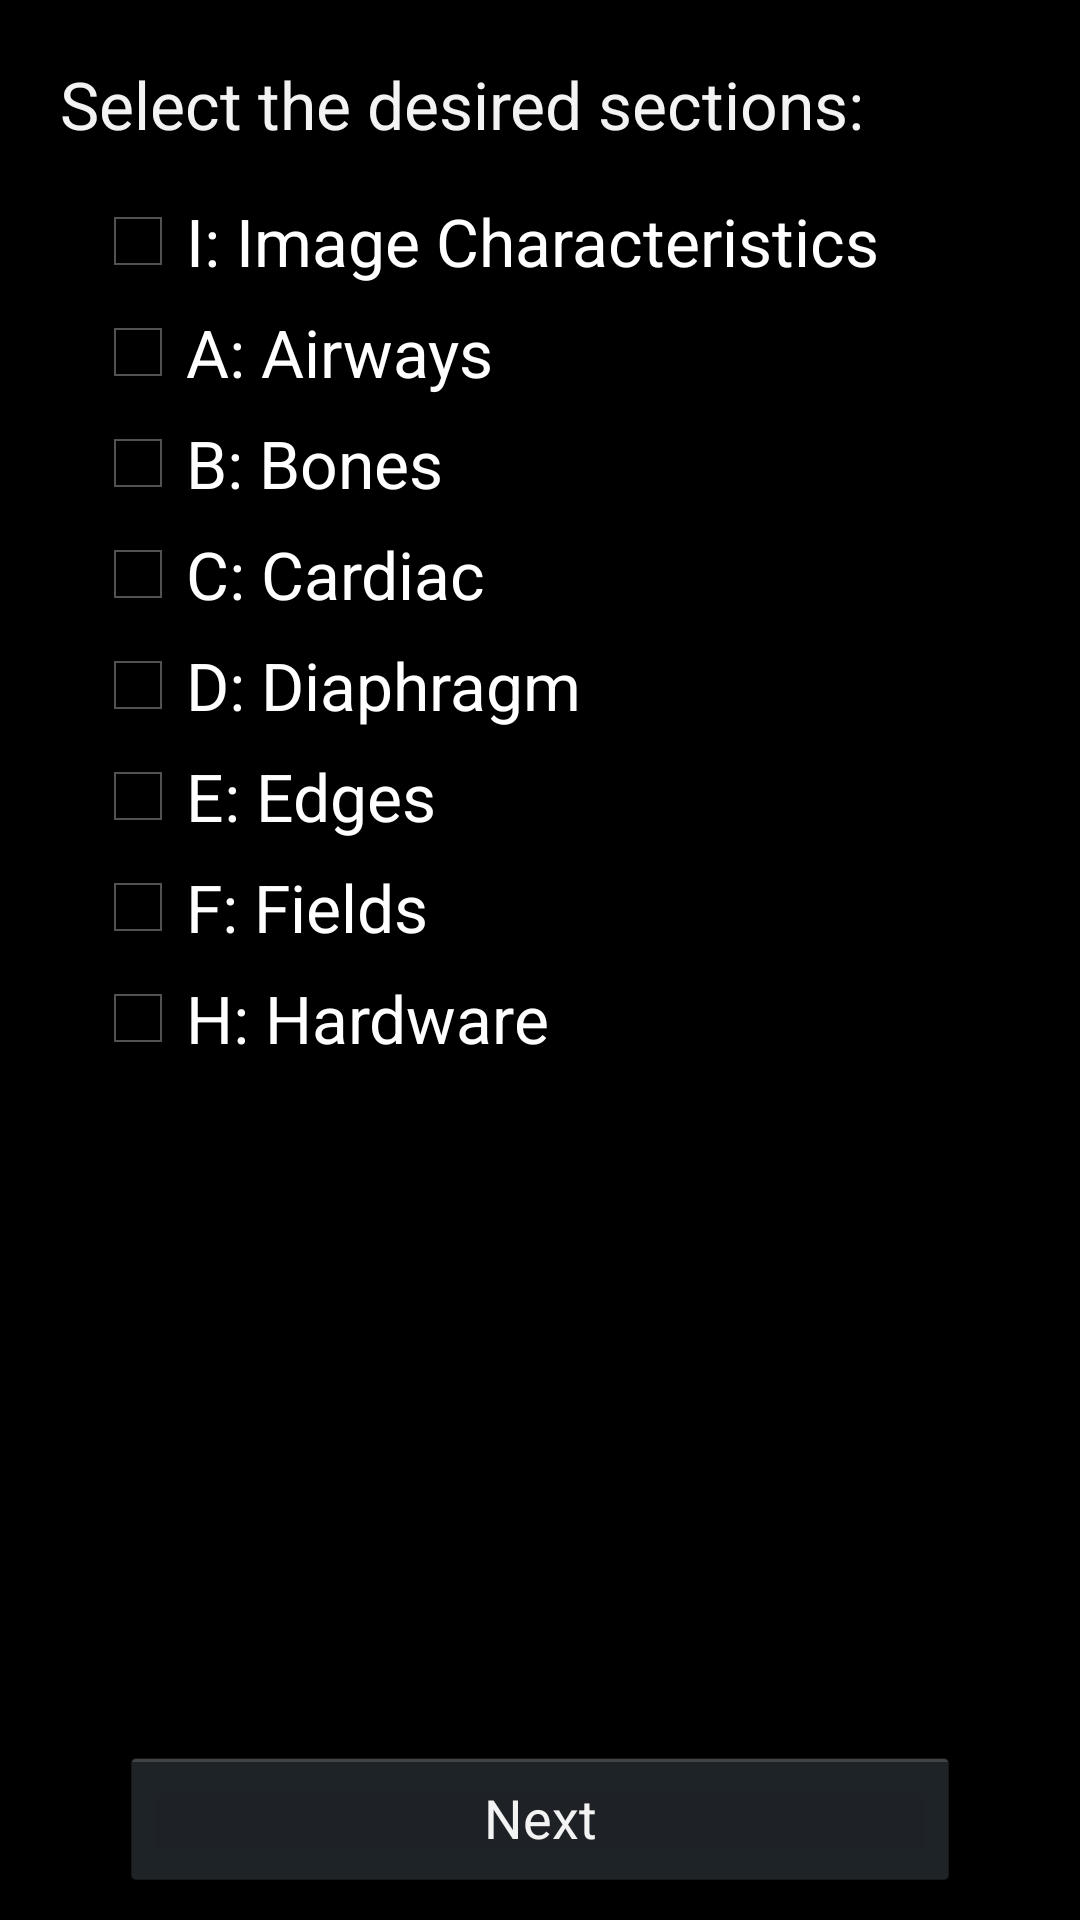

Write the Android layout XML for this screen, with the resource values it uses.
<!-- AndroidManifest.xml: application theme AppTheme -->
<!-- res/layout/activity_cxrcategory.xml -->
<RelativeLayout xmlns:android="http://schemas.android.com/apk/res/android"
    xmlns:tools="http://schemas.android.com/tools" android:layout_width="match_parent"
    android:layout_height="match_parent"
    tools:context="com.example.yasminakbari.popxray.CXRCategoryActivity">

    <ScrollView
        android:layout_width="fill_parent"
        android:layout_height="fill_parent"
        android:id="@+id/scrollView2"
        android:layout_above="@+id/cxrcategory_continue">

        <LinearLayout
            android:orientation="vertical"
            android:layout_width="fill_parent"
            android:layout_height="fill_parent"
            android:layout_above="@+id/cxrcategory_continue"
            android:layout_marginLeft="20dp"
            android:layout_marginRight="20dp">

            <TextView
                android:layout_width="wrap_content"
                android:layout_height="wrap_content"
                android:textAppearance="?android:attr/textAppearanceLarge"
                android:text="Select the desired sections:"
                android:id="@+id/textView2"
                android:layout_marginBottom="15dp"
                android:layout_marginTop="20dp" />

            <CheckBox
                android:layout_width="wrap_content"
                android:layout_height="wrap_content"
                android:text="I: Image Characteristics"
                android:id="@+id/image_characteristics"
                android:checked="false"
                android:textAppearance="?android:attr/textAppearanceLarge"
                android:singleLine="true"
                android:layout_marginLeft="10dp"
                android:layout_marginBottom="5dp" />

            <CheckBox
                android:layout_width="wrap_content"
                android:layout_height="wrap_content"
                android:text="A: Airways"
                android:id="@+id/airways"
                android:checked="false"
                android:textAppearance="?android:attr/textAppearanceLarge"
                android:singleLine="true"
                android:layout_marginLeft="10dp"
                android:layout_marginBottom="5dp" />

            <CheckBox
                android:layout_width="wrap_content"
                android:layout_height="wrap_content"
                android:text="B: Bones"
                android:id="@+id/bones"
                android:checked="false"
                android:textAppearance="?android:attr/textAppearanceLarge"
                android:singleLine="true"
                android:layout_marginLeft="10dp"
                android:layout_marginBottom="5dp" />

            <CheckBox
                android:layout_width="wrap_content"
                android:layout_height="wrap_content"
                android:text="C: Cardiac"
                android:id="@+id/cardiac"
                android:checked="false"
                android:textAppearance="?android:attr/textAppearanceLarge"
                android:singleLine="true"
                android:layout_marginLeft="10dp"
                android:layout_marginBottom="5dp" />

            <CheckBox
                android:layout_width="wrap_content"
                android:layout_height="wrap_content"
                android:text="D: Diaphragm"
                android:id="@+id/diaphragm"
                android:checked="false"
                android:textAppearance="?android:attr/textAppearanceLarge"
                android:singleLine="true"
                android:layout_marginLeft="10dp"
                android:layout_marginBottom="5dp" />

            <CheckBox
                android:layout_width="wrap_content"
                android:layout_height="wrap_content"
                android:text="E: Edges"
                android:id="@+id/edges"
                android:checked="false"
                android:textAppearance="?android:attr/textAppearanceLarge"
                android:singleLine="true"
                android:layout_marginLeft="10dp"
                android:layout_marginBottom="5dp" />

            <CheckBox
                android:layout_width="wrap_content"
                android:layout_height="wrap_content"
                android:text="F: Fields"
                android:id="@+id/fields"
                android:checked="false"
                android:textAppearance="?android:attr/textAppearanceLarge"
                android:singleLine="true"
                android:layout_marginLeft="10dp"
                android:layout_marginBottom="5dp" />

            <CheckBox
                android:layout_width="wrap_content"
                android:layout_height="wrap_content"
                android:text="H: Hardware"
                android:id="@+id/hardware"
                android:checked="false"
                android:textAppearance="?android:attr/textAppearanceLarge"
                android:singleLine="true"
                android:layout_marginLeft="10dp" />

        </LinearLayout>
    </ScrollView>

    <Button
        android:layout_width="fill_parent"
        android:layout_height="wrap_content"
        android:text="Next"
        android:id="@+id/cxrcategory_continue"
        android:layout_alignParentBottom="true"
        android:layout_alignParentLeft="true"
        android:layout_marginLeft="40dp"
        android:layout_marginBottom="10dp"
        android:layout_marginRight="40dp"
        android:drawableRight="@drawable/ic_arrow_forward_white_24dp"
        android:gravity="center" />

</RelativeLayout>
<!-- resources referenced by this layout -->
<resources>
  <style name="AppTheme" parent="AppBaseTheme">
          
          <item name="android:actionBarStyle">@style/ActionBarColored</item>
          <item name="android:actionBarSize">55dp</item>
      </style>
  <style name="AppBaseTheme" parent="android:Theme.Holo">
          
      </style>
  <style name="ActionBarColored" parent="@android:style/Widget.Holo.ActionBar">
          <item name="android:background">@color/BarColor</item>
      </style>
  <color name="BarColor">#004C8F</color>
</resources>
